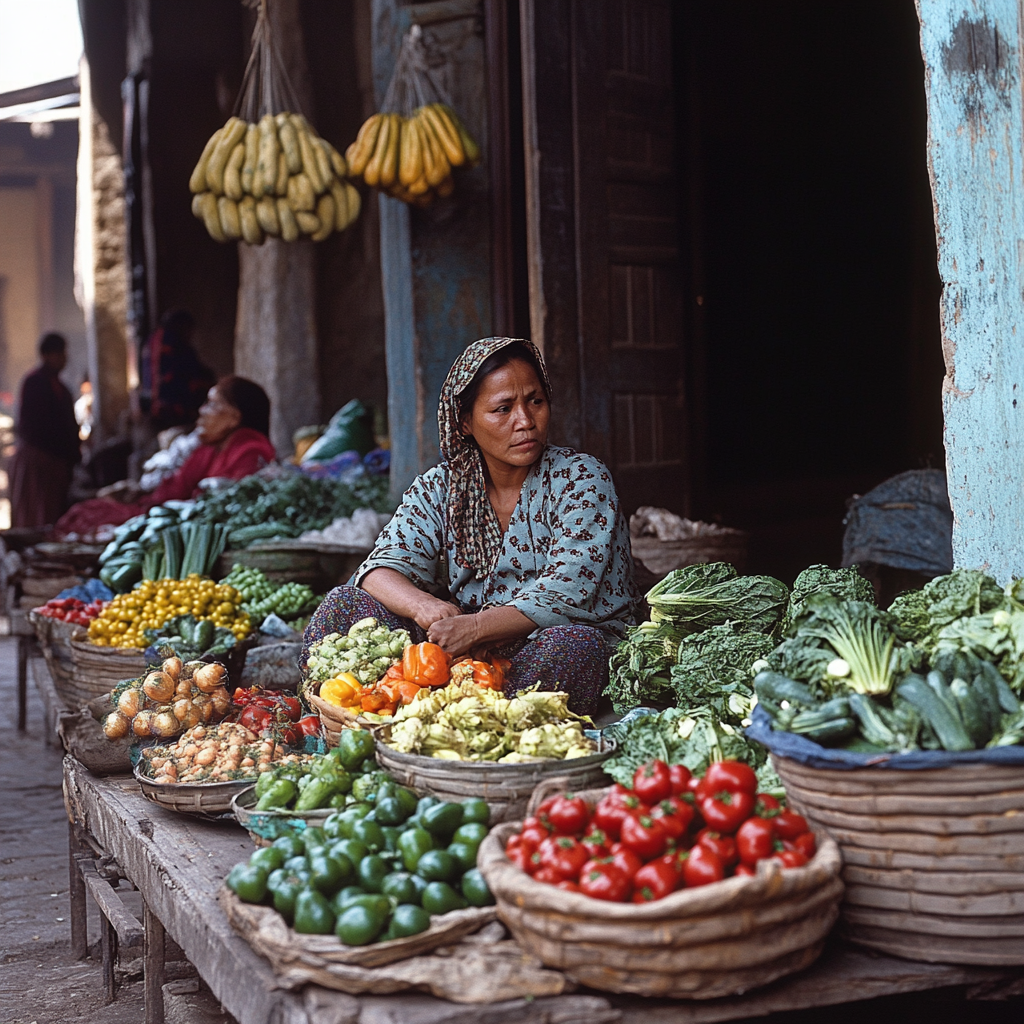
Generation parameters embedded in this image by Midjourney (PNG 'Description' text chunk):
a woman is selling vegetables . --v 6.1 Job ID: a378b314-96c2-4e16-b800-1217cd98f1e4